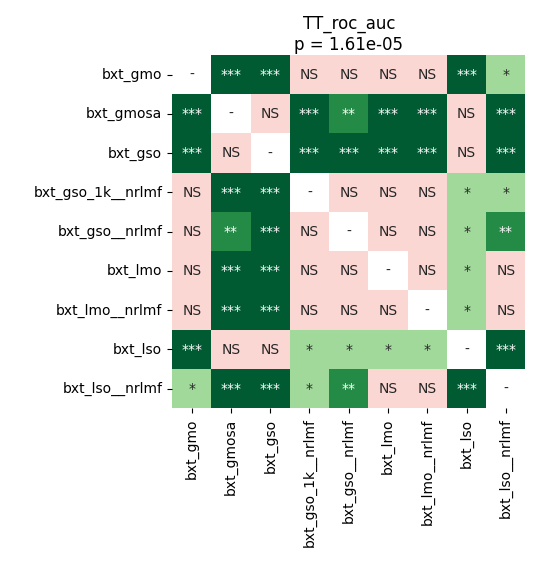

Data behind this chart, as committed beside it:
	bxt_gmo	bxt_gmosa	bxt_gso	bxt_gso_1k__nrlmf	bxt_gso__nrlmf	bxt_lmo	bxt_lmo__nrlmf	bxt_lso	bxt_lso__nrlmf
bxt_gmo	1.0	0.0001373	0.0001373	0.9256	0.3971	0.9799	0.6525	0.0002197	0.04053
bxt_gmosa	0.0001373	1.0	0.8112	0.0008451	0.005127	0.0001373	0.0001373	0.6338	0.0001373
bxt_gso	0.0001373	0.8112	1.0	0.0001373	0.0008451	0.0001373	0.0002197	0.1249	0.0001373
bxt_gso_1k__nrlmf	0.9256	0.0008451	0.0001373	1.0	0.07251	0.8692	0.8112	0.03101	0.04279
bxt_gso__nrlmf	0.3971	0.005127	0.0008451	0.07251	1.0	0.5962	0.1796	0.04279	0.00259
bxt_lmo	0.9799	0.0001373	0.0001373	0.8692	0.5962	1.0	0.6338	0.01945	0.1024
bxt_lmo__nrlmf	0.6525	0.0001373	0.0002197	0.8112	0.1796	0.6338	1.0	0.01414	0.1346
bxt_lso	0.0002197	0.6338	0.1249	0.03101	0.04279	0.01945	0.01414	1.0	0.0004994
bxt_lso__nrlmf	0.04053	0.0001373	0.0001373	0.04279	0.00259	0.1024	0.1346	0.0004994	1.0
